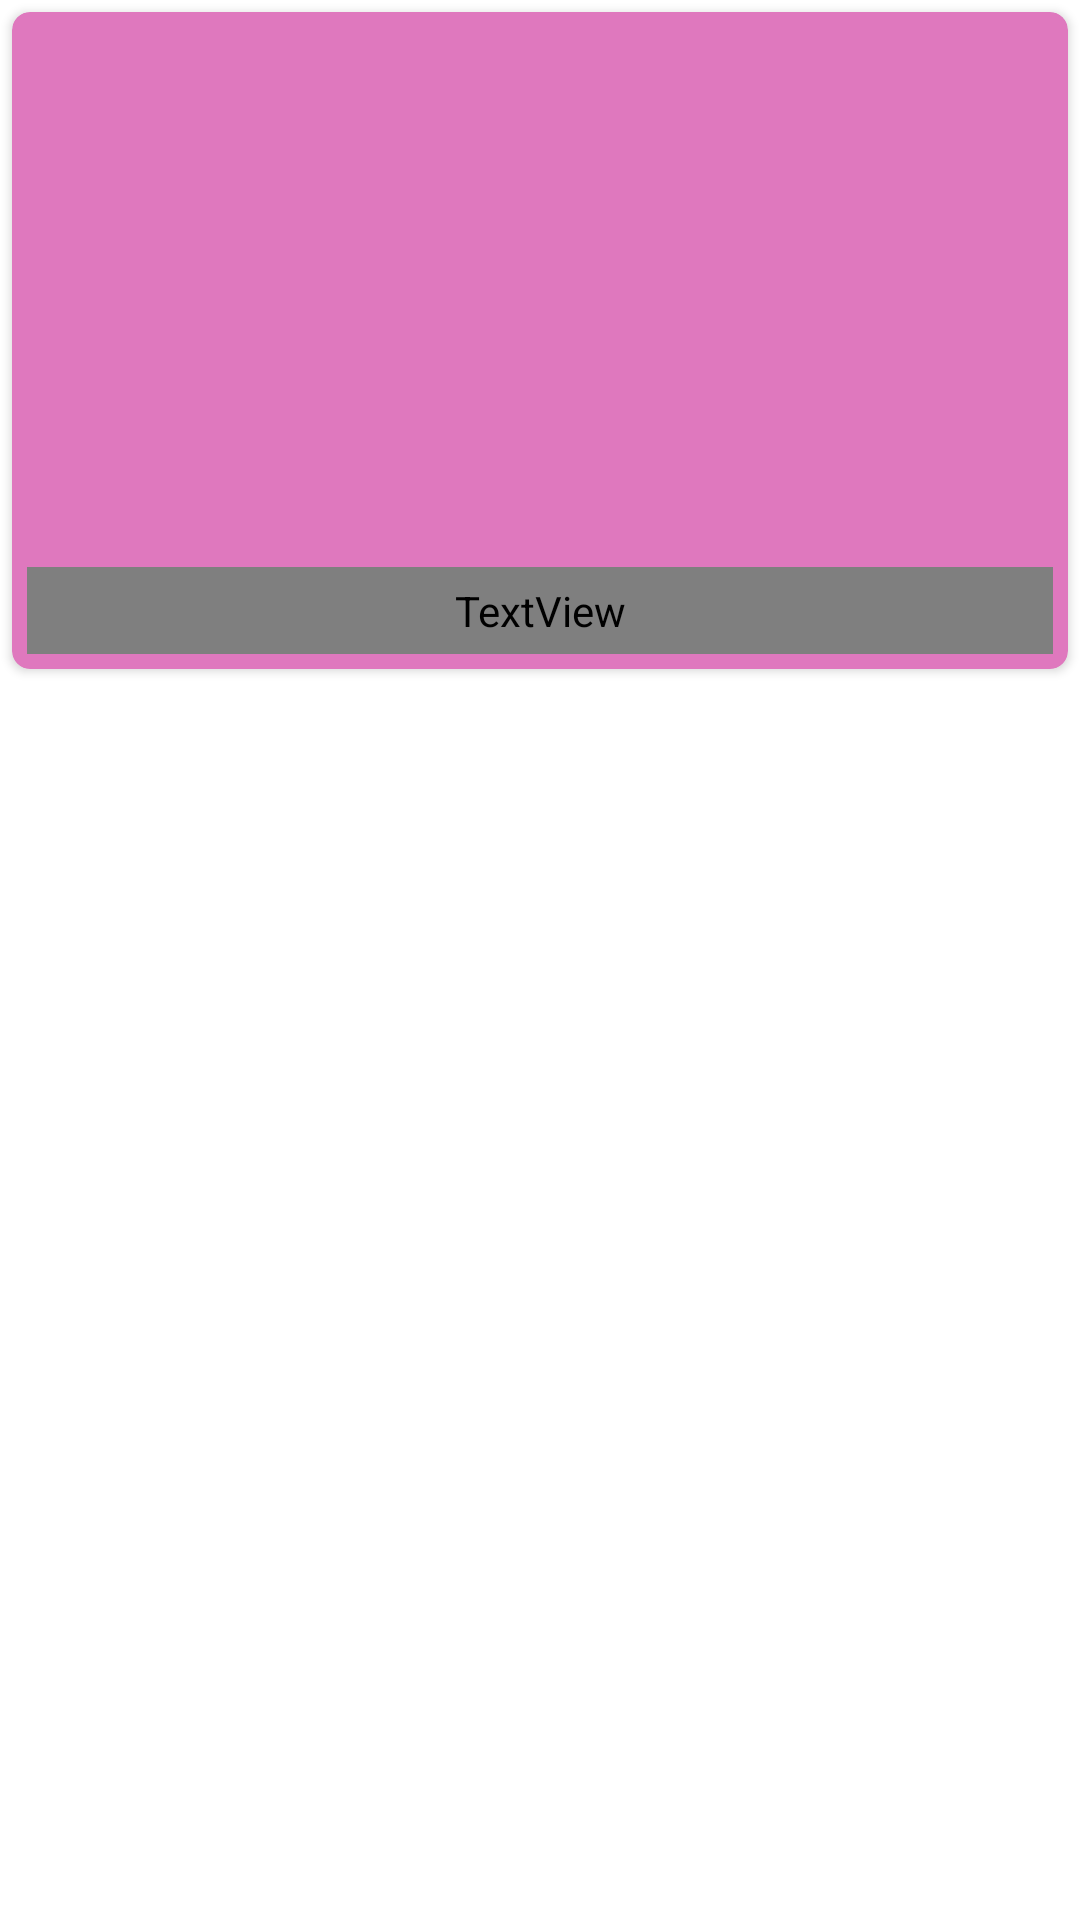

Reconstruct the res/layout file that produces this screen, plus the resources it refers to.
<!-- AndroidManifest.xml: application theme Theme.Parlour -->
<!-- res/layout/category_lyt.xml -->
<?xml version="1.0" encoding="utf-8"?>
<LinearLayout xmlns:android="http://schemas.android.com/apk/res/android"
    android:layout_width="wrap_content"
    android:layout_height="wrap_content"
    xmlns:app="http://schemas.android.com/apk/res-auto"
    android:orientation="vertical">
    <androidx.cardview.widget.CardView
        android:layout_margin="4sp"
        android:layout_width="match_parent"
        android:backgroundTint="@color/lightPrimaryColor"
        app:cardCornerRadius="6dp"
        android:layout_height="wrap_content">
        <LinearLayout
            android:layout_width="match_parent"
            android:orientation="vertical"
            android:layout_margin="5dp"
            android:layout_height="wrap_content">
            <ImageView
                android:id="@+id/iv_category_image"
                android:layout_width="match_parent"
                android:layout_height="180dp"
                android:src="@drawable/facial"
                android:scaleType="fitXY"/>
            <TextView
                android:id="@+id/tv_category_name"
                android:layout_width="match_parent"
                android:layout_height="wrap_content"
                android:text="Facials"
                android:gravity="center"
                android:fontFamily="@font/opensans"
                android:textSize="20sp"
                android:padding="5sp"
                android:textColor="@color/black"
                android:textStyle="bold|italic"
            />

        </LinearLayout>
    </androidx.cardview.widget.CardView>
</LinearLayout>
<!-- resources referenced by this layout -->
<resources>
  <color name="black">#FF000000</color>
  <color name="lightPrimaryColor">#DF78BE</color>
  <style name="Theme.Parlour" parent="Theme.MaterialComponents.DayNight.NoActionBar">
          
          <item name="colorPrimary">@color/primaryColor</item>
          <item name="colorPrimaryVariant">@color/primaryDarkColor</item>
          <item name="colorOnPrimary">@color/white</item>
          
          <item name="colorSecondary">@color/teal_200</item>
          <item name="colorSecondaryVariant">@color/teal_700</item>
          <item name="colorOnSecondary">@color/black</item>
          
          <item name="android:statusBarColor">?attr/colorPrimaryVariant</item>
          
      </style>
  <color name="primaryColor">#BE0C84</color>
  <color name="primaryDarkColor">#5B1184</color>
  <color name="white">#FFFFFFFF</color>
  <color name="teal_200">#FF03DAC5</color>
  <color name="teal_700">#FF018786</color>
</resources>
